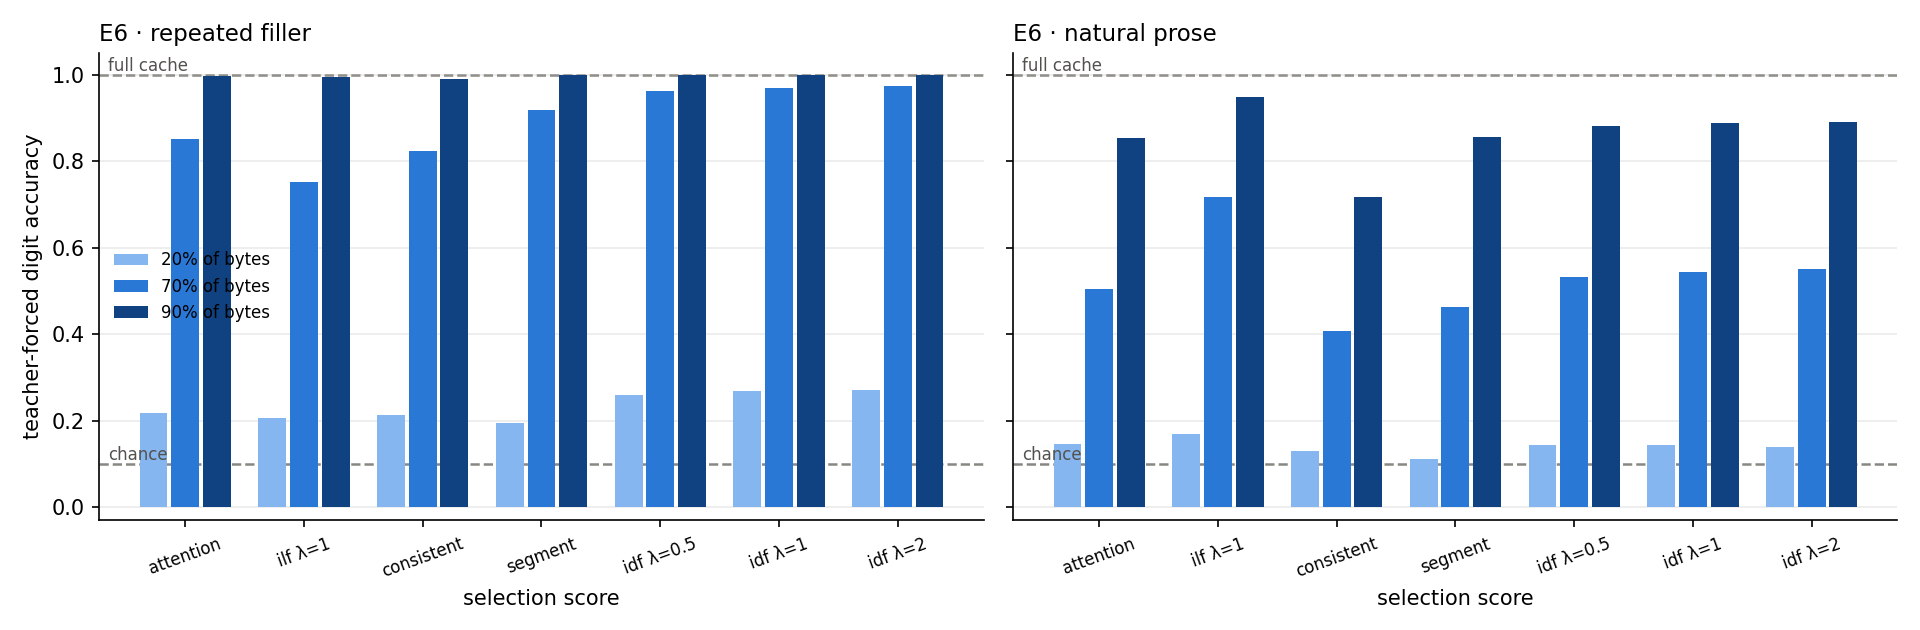

Source data for this figure (header and first rows):
haystack, arm, budget, kind, tf_exact, tf_digit_acc, gold_nll, needle_kept_frac, code_layers_full, kv_bytes_pct, tokens_retained_frac, unique_positions, unique_positions_frac, mean_layer_jaccard, frac_tokens_16bit, frac_tokens_8bit, frac_tokens_4bit, frac_tokens_2bit, fact_eviction_ratio
repeated filler, full, 1.0, full, 1.0, 1.0, 1.747957319994479e-06, 1.0, 36.0, 100.0, 1, 3250, 1, 1.0, 1, 0.0, 0.0, 0.0, 0.0
repeated filler, attention, 0.2, select, 0.085, 0.217, 2.289, 0.1808, 3.118, 19.99, 0.1999, 1949, 0.5998, 0.4457, 0.1999, 0.0, 0.0, 0.0, 1.024
repeated filler, ilf λ=1, 0.2, select, 0.05167, 0.206, 2.239, 0.2361, 3.538, 19.99, 0.1999, 2904, 0.8933, 0.2075, 0.1999, 0.0, 0.0, 0.0, 0.9548
repeated filler, consistent, 0.2, select, 0.085, 0.2137, 2.504, 0.1737, 2.7, 19.99, 0.1999, 620.9, 0.191, 1.0, 0.1999, 0.0, 0.0, 0.0, 1.033
repeated filler, segment, 0.2, select, 0.02167, 0.1933, 2.444, 0.2281, 1.37, 19.99, 0.1999, 2397, 0.7374, 0.3612, 0.1999, 0.0, 0.0, 0.0, 0.9647
repeated filler, idf λ=0.5, 0.2, select, 0.105, 0.26, 2.154, 0.2178, 4.043, 19.99, 0.1999, 1938, 0.5963, 0.4491, 0.1999, 0.0, 0.0, 0.0, 0.9776
repeated filler, idf λ=1, 0.2, select, 0.115, 0.2673, 2.137, 0.2246, 4.205, 19.99, 0.1999, 1931, 0.594, 0.4506, 0.1999, 0.0, 0.0, 0.0, 0.9691
repeated filler, idf λ=2, 0.2, select, 0.115, 0.271, 2.142, 0.2292, 4.273, 19.99, 0.1999, 1926, 0.5926, 0.4516, 0.1999, 0.0, 0.0, 0.0, 0.9634
repeated filler, attention, 0.7, select, 0.6917, 0.85, 0.6561, 0.8144, 20.25, 69.99, 0.6999, 3241, 0.9972, 0.6941, 0.6999, 0.0, 0.0, 0.0, 0.6183
repeated filler, ilf λ=1, 0.7, select, 0.4717, 0.752, 0.9809, 0.7127, 17.29, 69.99, 0.6999, 3250, 1, 0.5814, 0.6999, 0.0, 0.0, 0.0, 0.9572
repeated filler, consistent, 0.7, select, 0.5917, 0.824, 1.375, 0.8831, 19.2, 69.99, 0.6999, 2264, 0.6965, 1.0, 0.6999, 0.0, 0.0, 0.0, 0.3895
repeated filler, segment, 0.7, select, 0.795, 0.9173, 0.4196, 0.8396, 19.54, 69.99, 0.6999, 3242, 0.9974, 0.6805, 0.6999, 0.0, 0.0, 0.0, 0.5343
repeated filler, idf λ=0.5, 0.7, select, 0.8817, 0.9627, 0.2957, 0.845, 24.53, 69.99, 0.6999, 3235, 0.9954, 0.6993, 0.6999, 0.0, 0.0, 0.0, 0.5163
repeated filler, idf λ=1, 0.7, select, 0.895, 0.968, 0.2506, 0.8475, 25.29, 69.99, 0.6999, 3230, 0.9938, 0.7025, 0.6999, 0.0, 0.0, 0.0, 0.5082
repeated filler, idf λ=2, 0.7, select, 0.915, 0.9747, 0.2068, 0.8488, 25.79, 69.99, 0.6999, 3226, 0.9926, 0.7049, 0.6999, 0.0, 0.0, 0.0, 0.5036
repeated filler, attention, 0.9, select, 0.99, 0.9977, 0.02255, 0.9619, 31.22, 89.98, 0.8998, 3250, 1, 0.8651, 0.8998, 0.0, 0.0, 0.0, 0.3803
repeated filler, ilf λ=1, 0.9, select, 0.9817, 0.9943, 0.02722, 0.9395, 29.49, 89.98, 0.8998, 3250, 1, 0.8335, 0.8998, 0.0, 0.0, 0.0, 0.6038
repeated filler, consistent, 0.9, select, 0.955, 0.9897, 0.1252, 0.9928, 33.72, 89.98, 0.8998, 2921, 0.8987, 1.0, 0.8998, 0.0, 0.0, 0.0, 0.07201
repeated filler, segment, 0.9, select, 0.9933, 0.9987, 0.01593, 0.9617, 30.51, 89.98, 0.8998, 3250, 1, 0.8649, 0.8998, 0.0, 0.0, 0.0, 0.3829
repeated filler, idf λ=0.5, 0.9, select, 0.9983, 0.9997, 0.005002, 0.969, 33.27, 89.98, 0.8998, 3250, 1, 0.8665, 0.8998, 0.0, 0.0, 0.0, 0.309
repeated filler, idf λ=1, 0.9, select, 1.0, 1.0, 1.8544880832986148e-06, 0.9693, 33.6, 89.98, 0.8998, 3250, 1, 0.8679, 0.8998, 0.0, 0.0, 0.0, 0.3066
repeated filler, idf λ=2, 0.9, select, 1.0, 1.0, 1.8373231292360496e-06, 0.9693, 33.83, 89.98, 0.8998, 3250, 0.9999, 0.8691, 0.8998, 0.0, 0.0, 0.0, 0.3069
natural prose, full, 1.0, full, 1.0, 1.0, 5.649398679885564e-06, 1.0, 36.0, 100.0, 1, 3231, 1, 1.0, 1, 0.0, 0.0, 0.0, 0.0
natural prose, attention, 0.2, select, 0.01833, 0.147, 2.386, 0.1289, 0.9117, 19.99, 0.1999, 2216, 0.6857, 0.3698, 0.1999, 0.0, 0.0, 0.0, 1.089
natural prose, ilf λ=1, 0.2, select, 0.006667, 0.1697, 2.359, 0.1603, 1.388, 19.99, 0.1999, 3027, 0.9369, 0.173, 0.1999, 0.0, 0.0, 0.0, 1.049
natural prose, consistent, 0.2, select, 0.01667, 0.1293, 2.489, 0.1147, 0.06, 19.99, 0.1999, 617.0, 0.1909, 1.0, 0.1999, 0.0, 0.0, 0.0, 1.106
natural prose, segment, 0.2, select, 0.001667, 0.111, 2.492, 0.1129, 0.08333, 19.99, 0.1999, 2414, 0.7472, 0.3232, 0.1999, 0.0, 0.0, 0.0, 1.109
natural prose, idf λ=0.5, 0.2, select, 0.01167, 0.1437, 2.413, 0.0971, 0.7683, 19.99, 0.1999, 2126, 0.658, 0.3812, 0.1999, 0.0, 0.0, 0.0, 1.128
natural prose, idf λ=1, 0.2, select, 0.01333, 0.143, 2.42, 0.09293, 0.755, 19.99, 0.1999, 2100, 0.6499, 0.3844, 0.1999, 0.0, 0.0, 0.0, 1.134
natural prose, idf λ=2, 0.2, select, 0.01167, 0.14, 2.426, 0.09058, 0.7467, 19.99, 0.1999, 2085, 0.6454, 0.3865, 0.1999, 0.0, 0.0, 0.0, 1.137
natural prose, attention, 0.7, select, 0.2783, 0.504, 1.623, 0.5902, 7.643, 69.99, 0.6999, 3216, 0.9953, 0.6865, 0.6999, 0.0, 0.0, 0.0, 1.365
natural prose, ilf λ=1, 0.7, select, 0.3933, 0.7177, 1.131, 0.6623, 13.25, 69.99, 0.6999, 3231, 1, 0.5719, 0.6999, 0.0, 0.0, 0.0, 1.125
natural prose, consistent, 0.7, select, 0.1617, 0.408, 2.28, 0.5538, 5.04, 69.99, 0.6999, 2251, 0.6965, 1.0, 0.6999, 0.0, 0.0, 0.0, 1.486
natural prose, segment, 0.7, select, 0.2233, 0.4633, 1.727, 0.5704, 5.083, 69.99, 0.6999, 3211, 0.9937, 0.6896, 0.6999, 0.0, 0.0, 0.0, 1.431
natural prose, idf λ=0.5, 0.7, select, 0.2783, 0.532, 1.731, 0.544, 7.395, 69.99, 0.6999, 3202, 0.991, 0.7007, 0.6999, 0.0, 0.0, 0.0, 1.519
natural prose, idf λ=1, 0.7, select, 0.2833, 0.5427, 1.746, 0.5392, 7.422, 69.99, 0.6999, 3196, 0.989, 0.7059, 0.6999, 0.0, 0.0, 0.0, 1.535
natural prose, idf λ=2, 0.7, select, 0.2917, 0.55, 1.716, 0.5366, 7.46, 69.99, 0.6999, 3191, 0.9876, 0.7098, 0.6999, 0.0, 0.0, 0.0, 1.544
natural prose, attention, 0.9, select, 0.6683, 0.8533, 0.6812, 0.8266, 17.14, 89.98, 0.8998, 3231, 0.9999, 0.8689, 0.8998, 0.0, 0.0, 0.0, 1.731
natural prose, ilf λ=1, 0.9, select, 0.83, 0.9493, 0.2706, 0.8539, 22.06, 89.98, 0.8998, 3231, 1, 0.8345, 0.8998, 0.0, 0.0, 0.0, 1.459
natural prose, consistent, 0.9, select, 0.4283, 0.7177, 1.6, 0.806, 13.02, 89.98, 0.8998, 2904, 0.8987, 1.0, 0.8998, 0.0, 0.0, 0.0, 1.937
natural prose, segment, 0.9, select, 0.645, 0.856, 0.7447, 0.7998, 13.58, 89.98, 0.8998, 3231, 0.9999, 0.8702, 0.8998, 0.0, 0.0, 0.0, 1.999
natural prose, idf λ=0.5, 0.9, select, 0.6967, 0.8803, 0.6954, 0.8098, 17.18, 89.98, 0.8998, 3231, 0.9998, 0.8743, 0.8998, 0.0, 0.0, 0.0, 1.899
natural prose, idf λ=1, 0.9, select, 0.7, 0.8883, 0.7053, 0.811, 17.53, 89.98, 0.8998, 3230, 0.9997, 0.8763, 0.8998, 0.0, 0.0, 0.0, 1.887
natural prose, idf λ=2, 0.9, select, 0.7017, 0.8897, 0.7049, 0.8127, 17.78, 89.98, 0.8998, 3230, 0.9997, 0.8777, 0.8998, 0.0, 0.0, 0.0, 1.871
